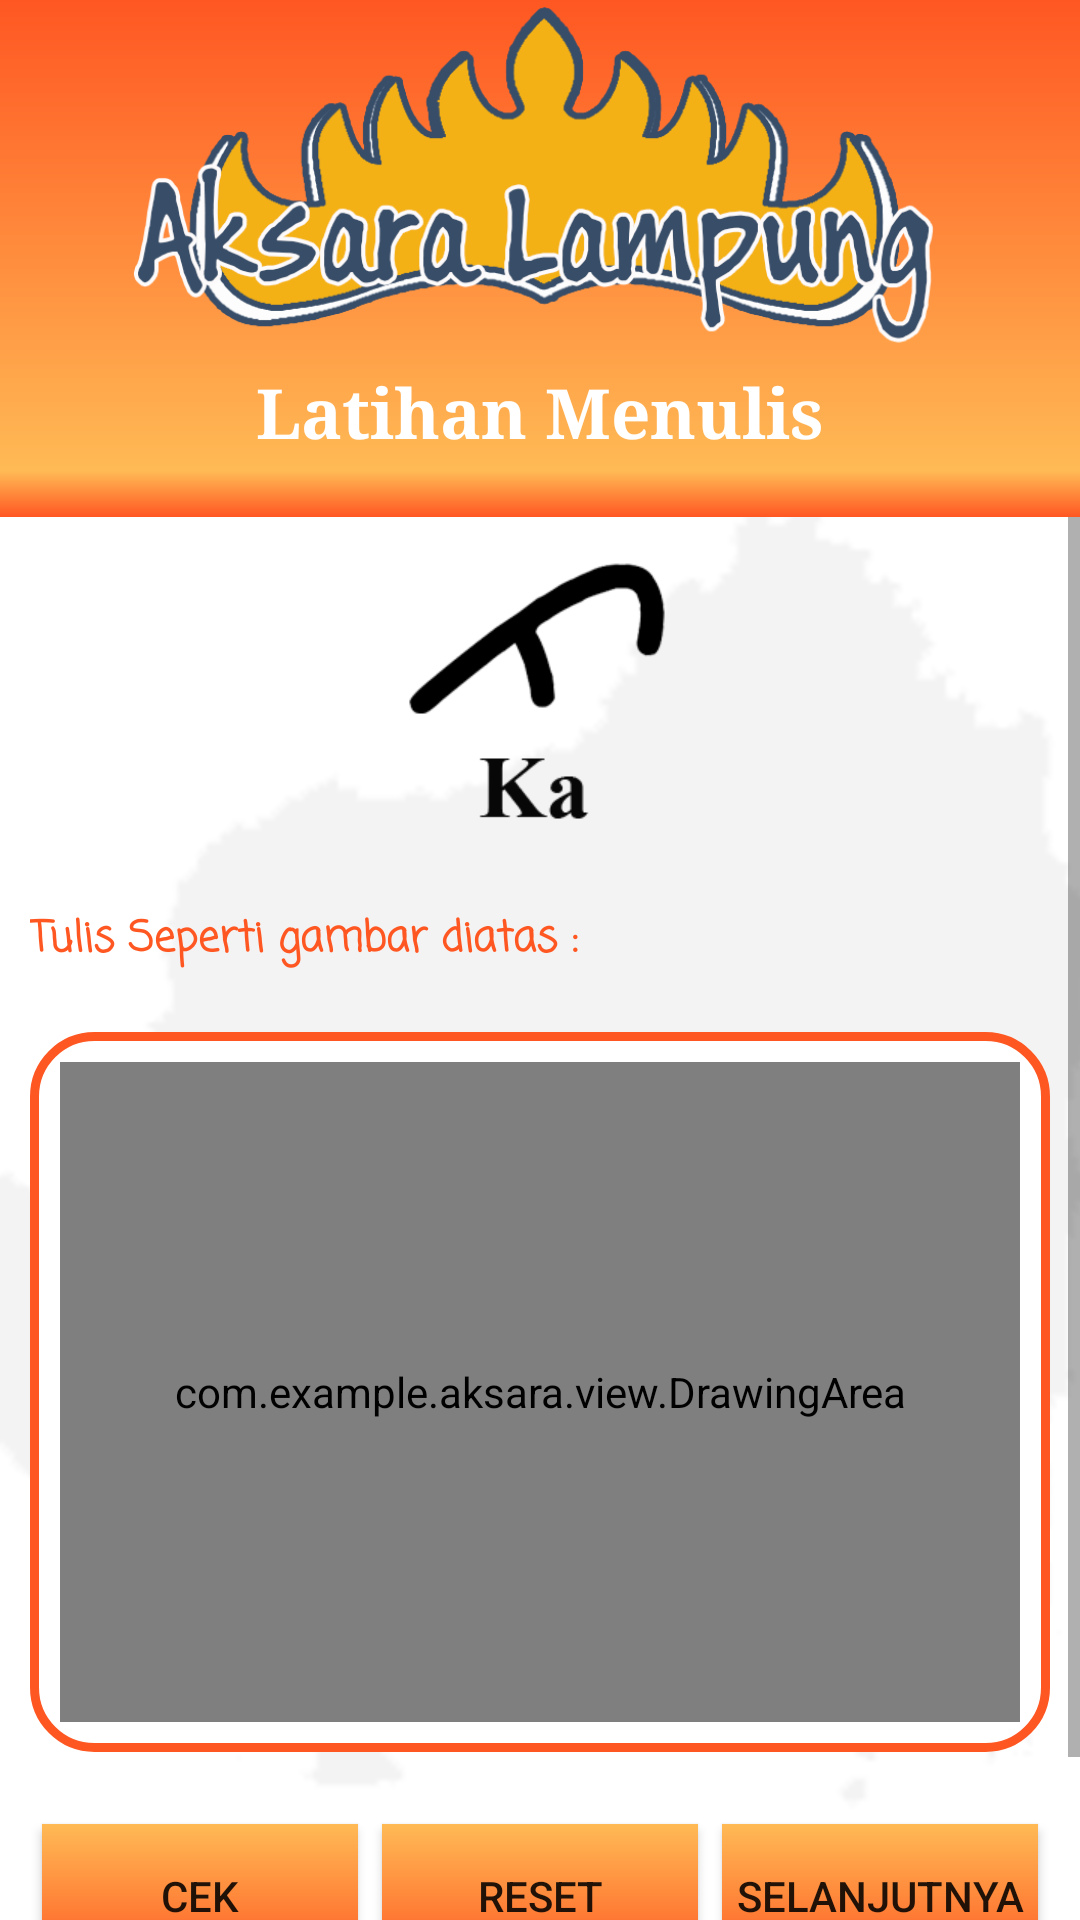

Here is an Android app screen rendered from its layout file. Give the layout XML and the strings, colors and styles it references.
<!-- AndroidManifest.xml: application theme AppTheme -->
<!-- res/layout/maincp.xml -->
<LinearLayout xmlns:android="http://schemas.android.com/apk/res/android"
    xmlns:tools="http://schemas.android.com/tools"
    android:layout_width="match_parent"
    android:layout_height="match_parent"
    xmlns:app="http://schemas.android.com/apk/res-auto"
    android:orientation="vertical"
    android:background="@drawable/bg12"
    tools:context="com.example.aksara.DrawingTestActivityBU">
    <LinearLayout
        android:layout_width="match_parent"
        android:layout_height="157dp"
        android:layout_weight="0"
        android:orientation="vertical"
        android:gravity="center_horizontal"
        android:background="@drawable/grad2">



        <ImageView
            android:id="@+id/imageView"
            android:layout_width="fill_parent"
            android:layout_height="120dp"
            android:src="@drawable/siger4"
            />
        <TextView
            android:gravity="center"
            android:id="@+id/spp1"
            android:layout_width="fill_parent"
            android:layout_height="35dp"
            android:text="Latihan Menulis"
            android:textColor="@color/white"
            android:textSize="23dp"
            android:textStyle="bold"
            android:fontFamily="serif"
            />


    </LinearLayout>
    <TextView
        android:id="@+id/txtMarquee"
        android:layout_width="fill_parent"
        android:layout_height="wrap_content"
        android:layout_alignParentLeft="true"
        android:layout_alignParentTop="true"
        android:ellipsize="marquee"
        android:marqueeRepeatLimit="marquee_forever"
        android:singleLine="true"
        android:textColor="#000"
        android:textSize="10sp"
        android:fontFamily="casual"
        android:background="@drawable/grad"
        android:typeface="sans" />

    <ScrollView
        android:layout_width="fill_parent"
        android:layout_height="wrap_content">
    <LinearLayout
        android:id="@+id/toolbar"
        android:layout_width="match_parent"
        android:layout_height="wrap_content"
        android:layout_alignParentTop="true"
        android:gravity="center|bottom"
        android:orientation="vertical">


        <ImageView
            android:layout_margin="10dp"
            android:id="@+id/myGambar"
            android:layout_width="fill_parent"
            android:layout_height="100dp"
            android:layout_centerHorizontal="true"
            android:src="@drawable/ak_1" />

        <TextView
            android:layout_width="fill_parent"
            android:layout_height="wrap_content"
            android:layout_margin="10dp"
            android:textStyle="bold"
            android:fontFamily="casual"
            android:textColor="@color/colorPrimaryDark"
            android:text="Tulis Seperti gambar diatas : "/>

        <LinearLayout
            android:layout_width="match_parent"
            android:layout_height="wrap_content"
            android:layout_alignParentTop="true"
            android:layout_margin="10dp"
            android:background="@drawable/border"
            android:orientation="vertical">
        <com.example.aksara.view.DrawingArea
            android:id="@+id/drawing_area"
            android:background="#ffffff"
            android:layout_width="fill_parent"
            android:layout_height="220dp"/>

        </LinearLayout>
            <LinearLayout
                android:layout_gravity="center_horizontal"
                android:layout_width="fill_parent"
                android:layout_height="wrap_content"
                android:orientation="horizontal"
                android:layout_margin="10dp">

                <Button
                    android:id="@+id/check_btn"
                    android:layout_width="0dp"
                    android:background="@drawable/grad"
                    android:layout_weight="1"
                    android:layout_margin="@dimen/_4dp"
                    android:layout_height="wrap_content"
                    android:text="Cek" />

                <Button
                    android:id="@+id/clear_btn"
                    android:layout_width="0dp"
                    android:layout_weight="1"
                    android:background="@drawable/grad"
                    android:layout_margin="@dimen/_4dp"
                    android:layout_height="wrap_content"
                    android:onClick="onClearSelected"
                    android:text="Reset" />
                <Button
                    android:id="@+id/btnnext"
                    android:layout_width="0dp"
                    android:layout_weight="1"
                    android:background="@drawable/grad"
                    android:layout_margin="@dimen/_4dp"
                    android:layout_height="wrap_content"
                    android:onClick="onClearSelected"
                    android:text="Selanjutnya" />
            </LinearLayout>
        <TextView
            android:id="@+id/txthasil"
            android:layout_width="fill_parent"
            android:layout_height="wrap_content"
            android:layout_margin="5dp"
            android:textStyle="bold"
            android:fontFamily="casual"
            android:textColor="#000000"
            android:text="Detail : "/>
    </LinearLayout>
    </ScrollView>



</LinearLayout>
<!-- resources referenced by this layout -->
<resources>
  <color name="colorPrimaryDark">#FF5722</color>
  <color name="white">#FFFFFF</color>
  <dimen name="_4dp">4dp</dimen>
  <!-- drawable ak_1: png bitmap (drawable, 10829 bytes) -->
  <!-- drawable bg12: png bitmap (drawable, 55764 bytes) -->
  <!-- drawable border (drawable) -->
  <?xml version="1.0" encoding="UTF-8"?>
  <shape xmlns:android="http://schemas.android.com/apk/res/android" android:shape="rectangle" >
      <corners android:radius="20dp"/>
      <solid android:color="@color/white" />
      <padding android:left="10dp" android:right="10dp" android:top="10dp" android:bottom="10dp"/>
      <stroke android:width="3dp"  android:color="@color/colorPrimaryDark"/>
  </shape>
  <!-- drawable grad (drawable) -->
  <?xml version="1.0" encoding="utf-8"?>
  <shape xmlns:android="http://schemas.android.com/apk/res/android"
      android:shape="rectangle">
  
      <gradient
          android:angle="270"
          android:endColor="#FF5722"
          android:startColor="#FFBA55" />
  
  </shape>
  <!-- drawable grad2 (drawable) -->
  <?xml version="1.0" encoding="utf-8"?>
  <shape xmlns:android="http://schemas.android.com/apk/res/android"
      android:shape="rectangle">
  
      <gradient
          android:angle="90"
          android:endColor="#FF5722"
          android:startColor="#FFBA55" />
  
  </shape>
  <!-- drawable siger4: png bitmap (drawable, 86123 bytes) -->
  <style name="AppTheme" parent="Theme.AppCompat.Light.NoActionBar">
          
          <item name="colorPrimary">@color/colorPrimary</item>
          <item name="colorPrimaryDark">@color/colorPrimaryDark</item>
          <item name="colorAccent">@color/colorAccent</item>
  
      </style>
  <color name="colorPrimary">#FF9800</color>
  <color name="colorAccent">#FF9800</color>
</resources>
